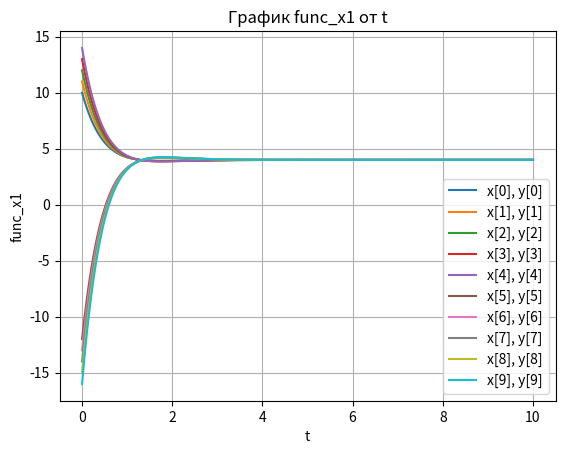
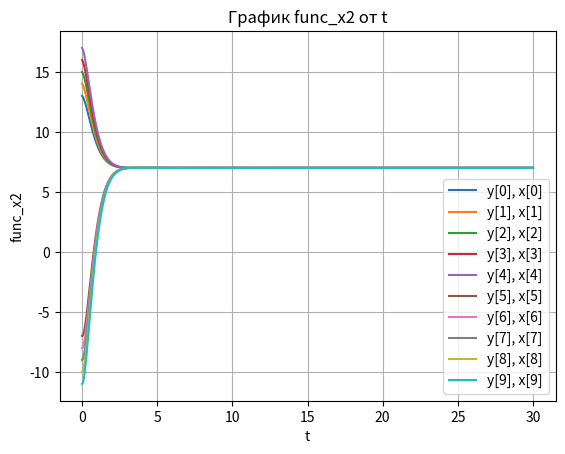
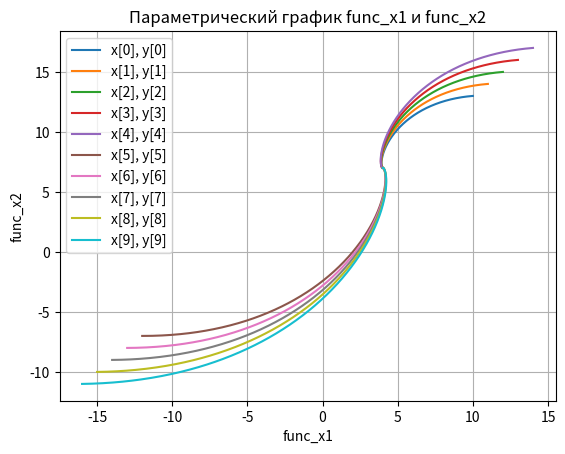

Source code (Python) for these figures, in order:
import numpy as np
import matplotlib.pyplot as plt

def func_x1(x1_init, x2_init, dt):
    x1 = [x1_init]
    x2 = [x2_init]
    for i in range(len(dt) - 1):
        x1_next = ((-3 / 7) * dt[1] * x2[i] + 11 * dt[1] + x1[i]) / (1 + 2 * dt[1])
        x2_next = ((7 /4) * dt[1] * x1[i] + 7 * dt[1] + x2[i]) / (1 + 2 * dt[1])
        x1.append(x1_next)
        x2.append(x2_next)
    return np.array(x1)

def func_x2(x2_init, x1_init, dt):
    x2 = [x2_init]
    x1 = [x1_init]
    for i in range(len(dt) - 1):
        x1_next = ((-3 / 7) * dt[1] * x2[i] + 11 * dt[1] + x1[i]) / (1 + 2 * dt[1])
        x2_next = ((7 /4) * dt[1] * x1[i] + 7 * dt[1] + x2[i]) / (1 + 2 * dt[1])
        x1.append(x1_next)
        x2.append(x2_next)
    return np.array(x2)

def lab1_5():
    x = np.array([10, 11, 12, 13, 14, -12, -13, -14, -15, -16])
    y = np.array([13, 14, 15, 16, 17, -7, -8, -9, -10, -11])

    # Первая фигура
    t = np.linspace(0, 10, 1000)
    plt.figure()
    for i in range(10):
        plt.plot(t, func_x1(x[i], y[i], t), label=f"x[{i}], y[{i}]")
    plt.grid(True)
    plt.title("График func_x1 от t")
    plt.xlabel("t")
    plt.ylabel("func_x1")
    plt.legend()

    # Вторая фигура
    t = np.linspace(0, 30, 1000)
    plt.figure()
    for i in range(10):
        plt.plot(t, func_x2(y[i], x[i], t), label=f"y[{i}], x[{i}]")
    plt.grid(True)
    plt.title("График func_x2 от t")
    plt.xlabel("t")
    plt.ylabel("func_x2")
    plt.legend()

    # Третья фигура
    t = np.linspace(0, 30, 10000)
    plt.figure()
    for i in range(10):
        plt.plot(func_x1(x[i], y[i], t), func_x2(y[i], x[i], t), label=f"x[{i}], y[{i}]")
    plt.grid(True)
    plt.title("Параметрический график func_x1 и func_x2")
    plt.xlabel("func_x1")
    plt.ylabel("func_x2")
    plt.legend()

    plt.show()

# Запуск функции
lab1_5()